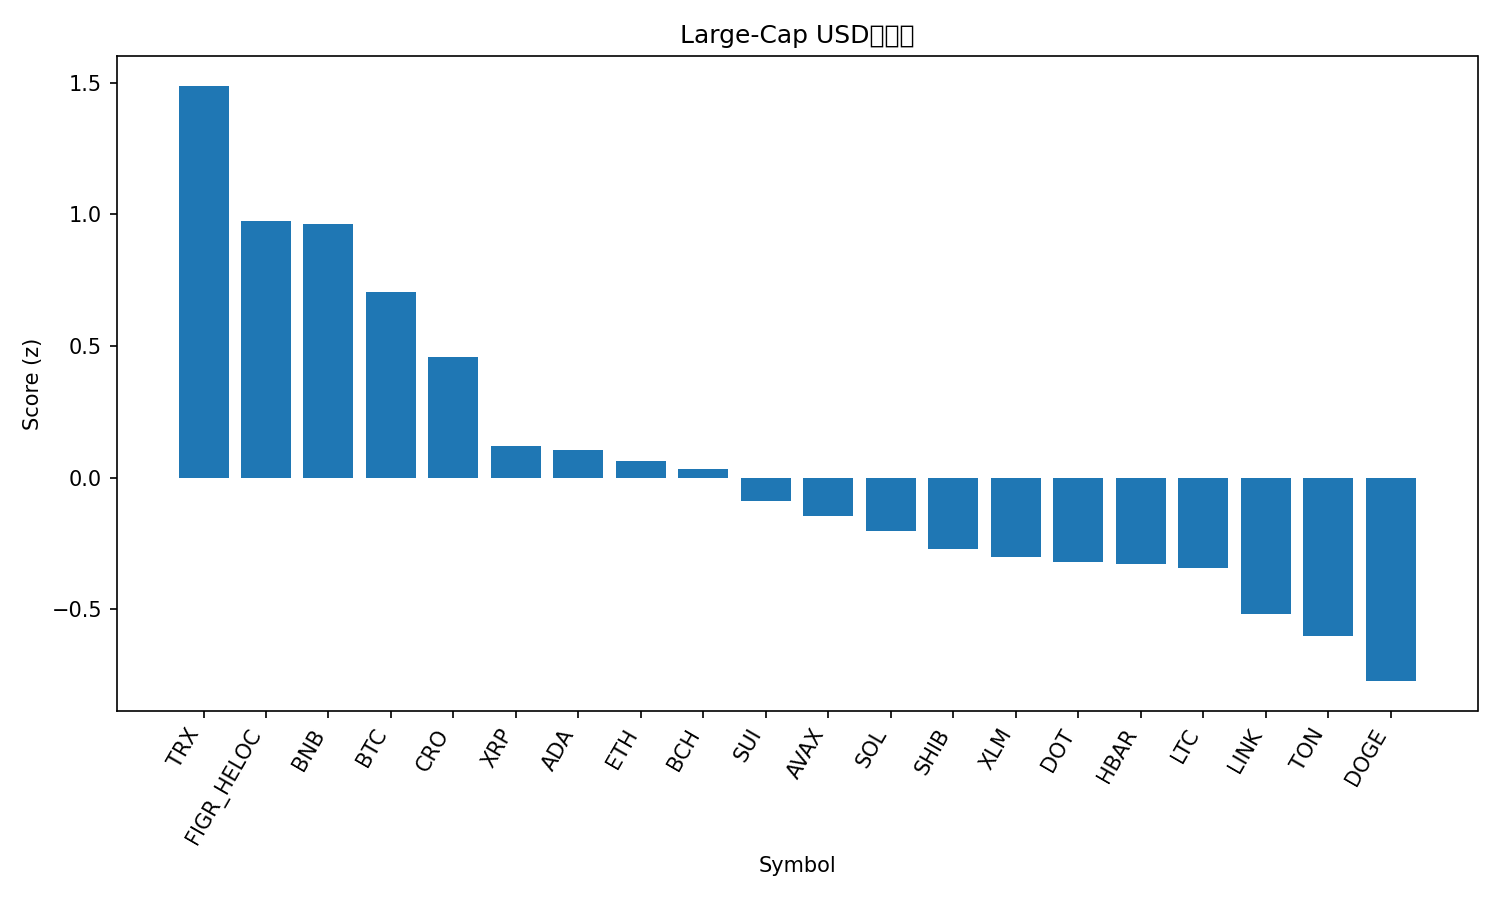

The data file committed next to this chart (first rows):
rank, name, symbol, price, pct_1h, pct_24h, pct_7d, pct_1h_vs_btc, pct_24h_vs_btc, pct_7d_vs_btc, market_cap_rank, market_cap, volume_usd, score
1, TRON, TRX, 0.3396, 1.194, -1.476, -1.725, 1.028, 0.9668, -0.04516, 10, 32151594379, 1088770827, 1.489
2, Figure Heloc, FIGR_HELOC, 1.0, 0.0, 0.0, 0.0, -0.1665, 2.443, 1.68, 19, 12578674892, 511330, 0.9767
3, BNB, BNB, 1020, 0.1676, -3.436, 10.96, 0.001116, -0.9934, 12.64, 5, 141992181394, 3006920867, 0.9643
4, Bitcoin, BTC, 112872, 0.1665, -2.443, -1.68, 0.0, 0.0, 0.0, 1, 2248346594479, 51930297229, 0.7059
5, Cronos, CRO, 0.2032, 2.169, -9.999, -11.71, 2.002, -7.557, -10.03, 31, 7068821001, 74442389, 0.4596
6, XRP, XRP, 2.82, 0.2533, -5.455, -5.382, 0.08682, -3.012, -3.702, 4, 168407714646, 7077655165, 0.1197
7, Cardano, ADA, 0.8233, 0.5315, -6.909, -4.548, 0.365, -4.466, -2.868, 11, 30018734510, 2360817784, 0.1037
8, Ethereum, ETH, 4189, 0.3811, -6.147, -7.559, 0.2146, -3.705, -5.878, 2, 505544560442, 43652286667, 0.06122
9, Bitcoin Cash, BCH, 570.9, -0.1108, -4.644, -4.135, -0.2773, -2.202, -2.455, 22, 11376657890, 359809886, 0.03404
10, Sui, SUI, 3.35, 0.4732, -7.746, -5.163, 0.3066, -5.303, -3.483, 20, 11954372659, 1503840592, -0.08881
11, Avalanche, AVAX, 31.11, -0.7646, -5.872, 8.133, -0.9311, -3.429, 9.813, 18, 13123799299, 1235500999, -0.1445
12, Solana, SOL, 221.8, 0.2113, -7.196, -6.204, 0.0448, -4.754, -4.523, 6, 120493923028, 9296915371, -0.2036
13, Shiba Inu, SHIB, 1.209e-05, 0.1126, -6.756, -7.658, -0.05393, -4.313, -5.977, 30, 7118966937, 320495159, -0.2711
14, Stellar, XLM, 0.3574, 0.07181, -7.258, -5.586, -0.09469, -4.815, -3.906, 21, 11391005723, 270474021, -0.3004
15, Polkadot, DOT, 3.98, 0.1204, -7.686, -5.283, -0.04608, -5.244, -3.602, 36, 6055301306, 430258614, -0.3226
16, Hedera, HBAR, 0.2171, 0.4002, -8.516, -7.062, 0.2337, -6.074, -5.382, 25, 9202085201, 275323577, -0.3284
17, Litecoin, LTC, 105.6, 0.2943, -8.155, -7.125, 0.1278, -5.713, -5.444, 28, 8058507795, 751172842, -0.3451
18, Chainlink, LINK, 21.25, 0.165, -8.203, -9.286, -0.001521, -5.76, -7.605, 14, 14402004585, 1248268912, -0.5174
19, Toncoin, TON, 2.83, 0.06453, -8.025, -10.44, -0.102, -5.582, -8.763, 29, 7198843117, 287083958, -0.6013
20, Dogecoin, DOGE, 0.2393, 0.2518, -10.22, -9.52, 0.08533, -7.776, -7.84, 8, 36134964972, 4459929398, -0.7735
21, Hyperliquid, HYPE, 48.64, -0.918, -7.164, -9.103, -1.084, -4.721, -7.423, 17, 13157268595, 885470631, -1.078
